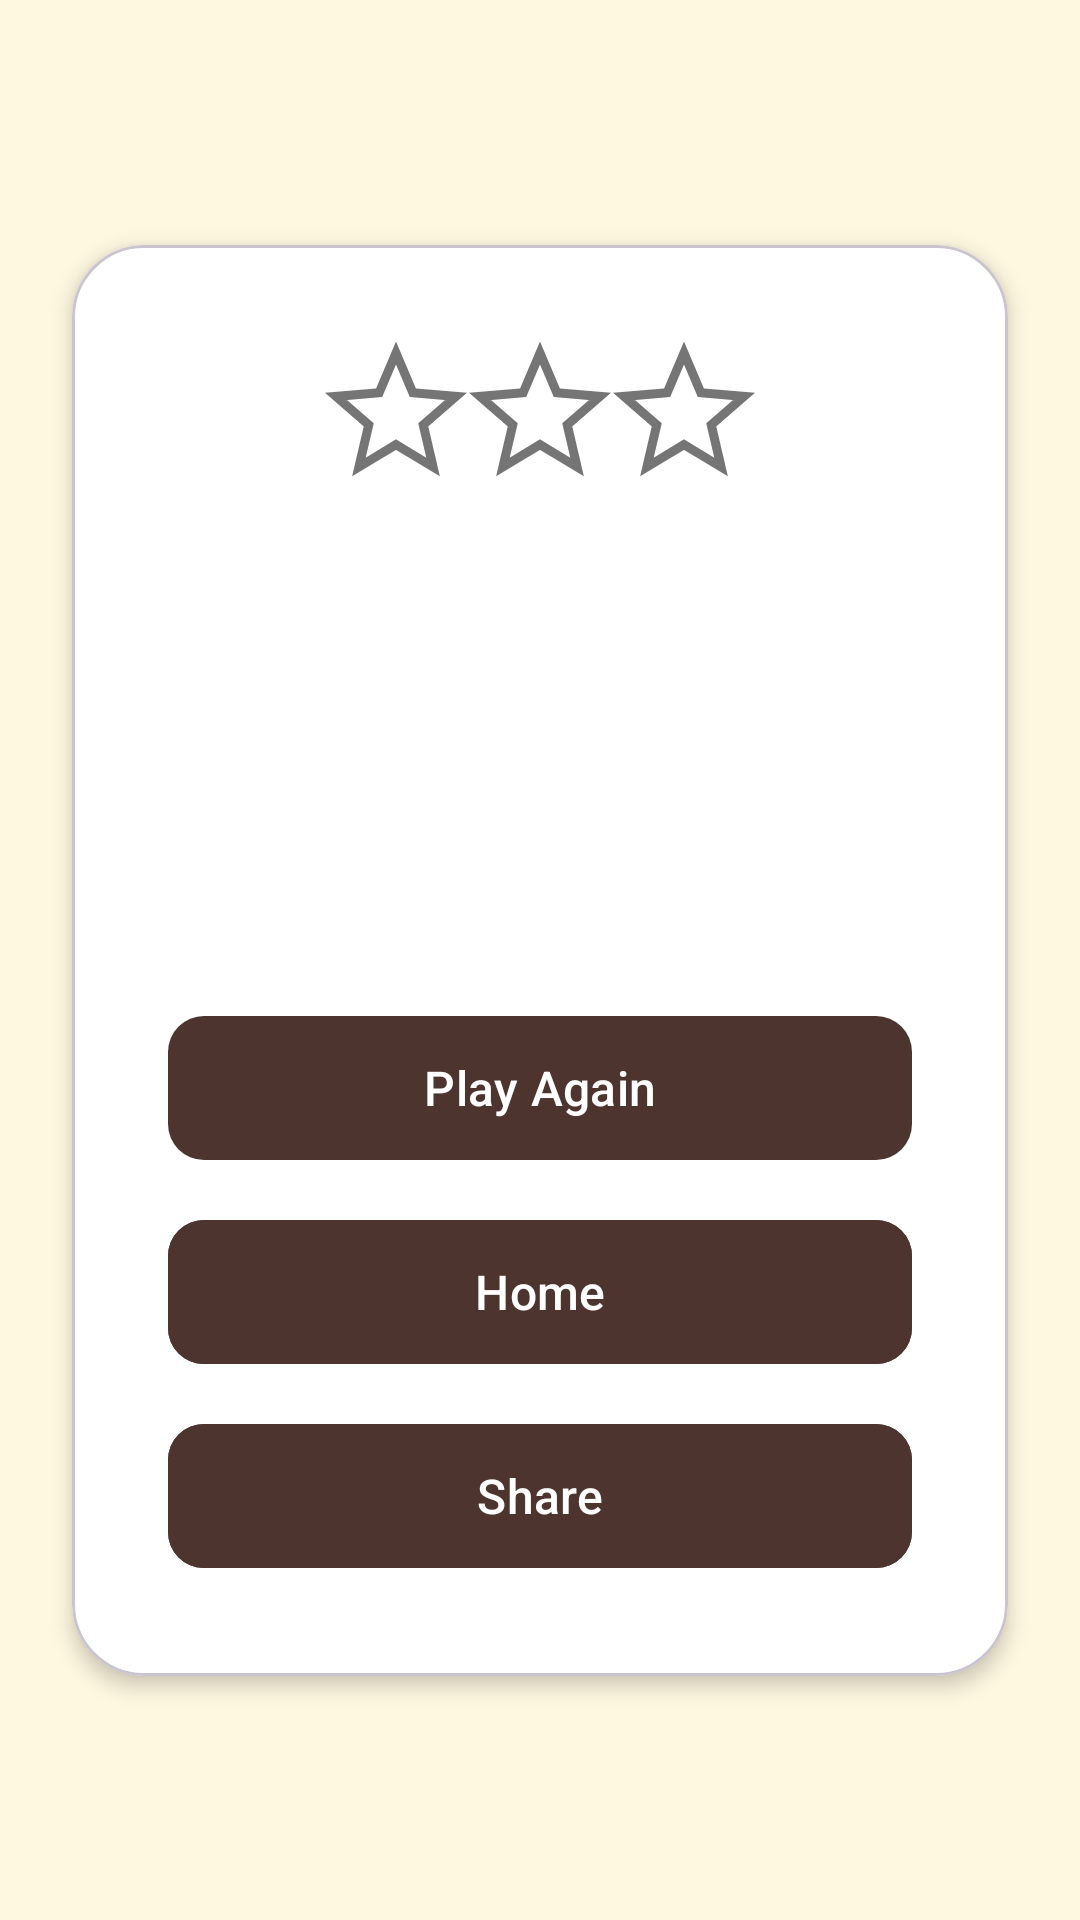

Write the Android layout XML for this screen, with the resource values it uses.
<!-- AndroidManifest.xml: application theme Base.Theme.ProjectManager -->
<!-- res/layout/activity_result.xml -->
<?xml version="1.0" encoding="utf-8"?>
<androidx.constraintlayout.widget.ConstraintLayout xmlns:android="http://schemas.android.com/apk/res/android"
    xmlns:app="http://schemas.android.com/apk/res-auto"
    android:layout_width="match_parent"
    android:layout_height="match_parent"
    android:background="@color/background">

    <com.google.android.material.card.MaterialCardView
        android:id="@+id/result_card"
        android:layout_width="0dp"
        android:layout_height="wrap_content"
        android:layout_margin="24dp"
        app:cardBackgroundColor="@color/card_bg"
        app:cardCornerRadius="24dp"
        app:cardElevation="4dp"
        app:layout_constraintEnd_toEndOf="parent"
        app:layout_constraintStart_toStartOf="parent"
        app:layout_constraintTop_toTopOf="parent"
        app:layout_constraintBottom_toBottomOf="parent">

        <LinearLayout
            android:layout_width="match_parent"
            android:layout_height="wrap_content"
            android:gravity="center"
            android:orientation="vertical"
            android:padding="32dp">

            <LinearLayout
                android:id="@+id/stars_container"
                android:layout_width="wrap_content"
                android:layout_height="wrap_content"
                android:orientation="horizontal">

                <ImageView
                    android:id="@+id/star_1"
                    android:layout_width="48dp"
                    android:layout_height="48dp"
                    android:src="@drawable/bg_star_empty" />

                <ImageView
                    android:id="@+id/star_2"
                    android:layout_width="48dp"
                    android:layout_height="48dp"
                    android:src="@drawable/bg_star_empty" />

                <ImageView
                    android:id="@+id/star_3"
                    android:layout_width="48dp"
                    android:layout_height="48dp"
                    android:src="@drawable/bg_star_empty" />
            </LinearLayout>

            <TextView
                android:id="@+id/tv_score"
                android:layout_width="wrap_content"
                android:layout_height="wrap_content"
                android:layout_marginTop="16dp"
                android:textColor="@color/primary_dark"
                android:textSize="48sp"
                android:textStyle="bold" />

            <TextView
                android:id="@+id/tv_subject"
                android:layout_width="wrap_content"
                android:layout_height="wrap_content"
                android:layout_marginTop="4dp"
                android:textColor="@color/text_secondary"
                android:textSize="16sp" />

            <TextView
                android:id="@+id/tv_message"
                android:layout_width="wrap_content"
                android:layout_height="wrap_content"
                android:layout_marginTop="16dp"
                android:textColor="@color/text_primary"
                android:textSize="20sp"
                android:textStyle="bold" />

            <com.google.android.material.button.MaterialButton
                android:id="@+id/btn_play_again"
                android:layout_width="match_parent"
                android:layout_height="56dp"
                android:layout_marginTop="24dp"
                android:text="@string/play_again"
                android:textAllCaps="false"
                android:textSize="16sp"
                app:backgroundTint="@color/primary_dark"
                app:cornerRadius="12dp" />

            <com.google.android.material.button.MaterialButton
                android:id="@+id/btn_home"
                android:layout_width="match_parent"
                android:layout_height="56dp"
                android:layout_marginTop="12dp"
                android:text="@string/home"
                android:textAllCaps="false"
                android:textSize="16sp"
                app:cornerRadius="12dp"
                app:strokeColor="@color/primary_dark"
                app:strokeWidth="1dp" />

            <com.google.android.material.button.MaterialButton
                android:id="@+id/btn_share"
                android:layout_width="match_parent"
                android:layout_height="56dp"
                android:layout_marginTop="12dp"
                android:text="@string/share"
                android:textAllCaps="false"
                android:textSize="16sp"
                app:cornerRadius="12dp"
                app:strokeColor="@color/primary_dark"
                app:strokeWidth="1dp" />

        </LinearLayout>
    </com.google.android.material.card.MaterialCardView>

</androidx.constraintlayout.widget.ConstraintLayout>
<!-- resources referenced by this layout -->
<resources>
  <color name="background">#FFF8E1</color>
  <color name="card_bg">#FFFFFF</color>
  <color name="primary_dark">#4E342E</color>
  <color name="text_primary">#212121</color>
  <color name="text_secondary">#757575</color>
  <!-- drawable bg_star_empty (drawable) -->
  <?xml version="1.0" encoding="utf-8"?>
  <vector xmlns:android="http://schemas.android.com/apk/res/android"
      android:width="48dp"
      android:height="48dp"
      android:viewportWidth="24"
      android:viewportHeight="24">
      <path
          android:strokeColor="@color/text_secondary"
          android:strokeWidth="1.5"
          android:fillColor="#00000000"
          android:pathData="M12,17.27L18.18,21l-1.64,-7.03L22,9.24l-7.19,-0.61L12,2 9.19,8.63 2,9.24l5.46,4.73L5.82,21z"/>
  </vector>
  <string name="home">Home</string>
  <string name="play_again">Play Again</string>
  <string name="share">Share</string>
  <style name="Base.Theme.ProjectManager" parent="Theme.Material3.Light.NoActionBar">
          <item name="colorPrimary">@color/primary_dark</item>
          <item name="colorPrimaryVariant">@color/text_secondary</item>
          <item name="colorOnPrimary">@color/white</item>
          <item name="colorSecondary">@color/accent</item>
          <item name="colorSecondaryVariant">@color/gold</item>
          <item name="android:colorBackground">@color/background</item>
      </style>
  <color name="white">#FFFFFFFF</color>
  <color name="accent">#FF8F00</color>
  <color name="gold">#FFD700</color>
</resources>
